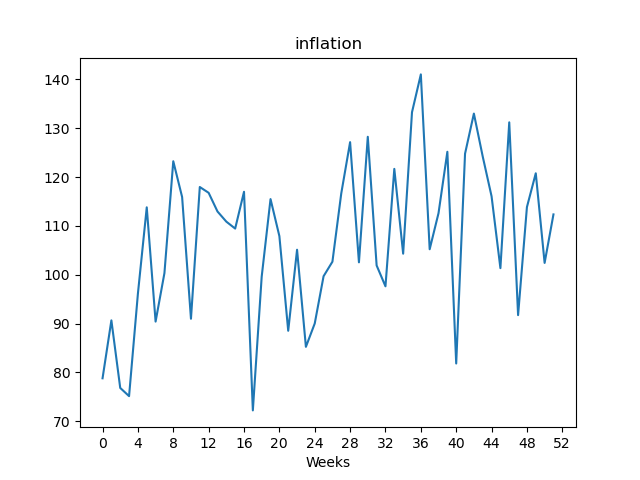

Source data for this figure (header and first rows):
, value
Week1, 78.81
Week2, 90.67
Week3, 76.84
Week4, 75.16
Week5, 96.15
Week6, 113.8
Week7, 90.42
Week8, 100.3
Week9, 123.2
Week10, 115.9
Week11, 91.0
Week12, 118
Week13, 116.8
Week14, 113
Week15, 110.9
Week16, 109.5
Week17, 117
Week18, 72.24
Week19, 99.61
Week20, 115.5
Week21, 107.9
Week22, 88.54
Week23, 105.1
Week24, 85.25
Week25, 90.03
Week26, 99.71
Week27, 102.7
Week28, 116.7
Week29, 127.2
Week30, 102.5
Week31, 128.2
Week32, 101.9
Week33, 97.64
Week34, 121.7
Week35, 104.3
Week36, 133.3
Week37, 141
Week38, 105.2
Week39, 112.6
Week40, 125.2
Week41, 81.84
Week42, 124.8
Week43, 133.0
Week44, 124.2
Week45, 116.1
Week46, 101.4
Week47, 131.2
Week48, 91.74
Week49, 113.9
Week50, 120.8
Week51, 102.4
Week52, 112.4
